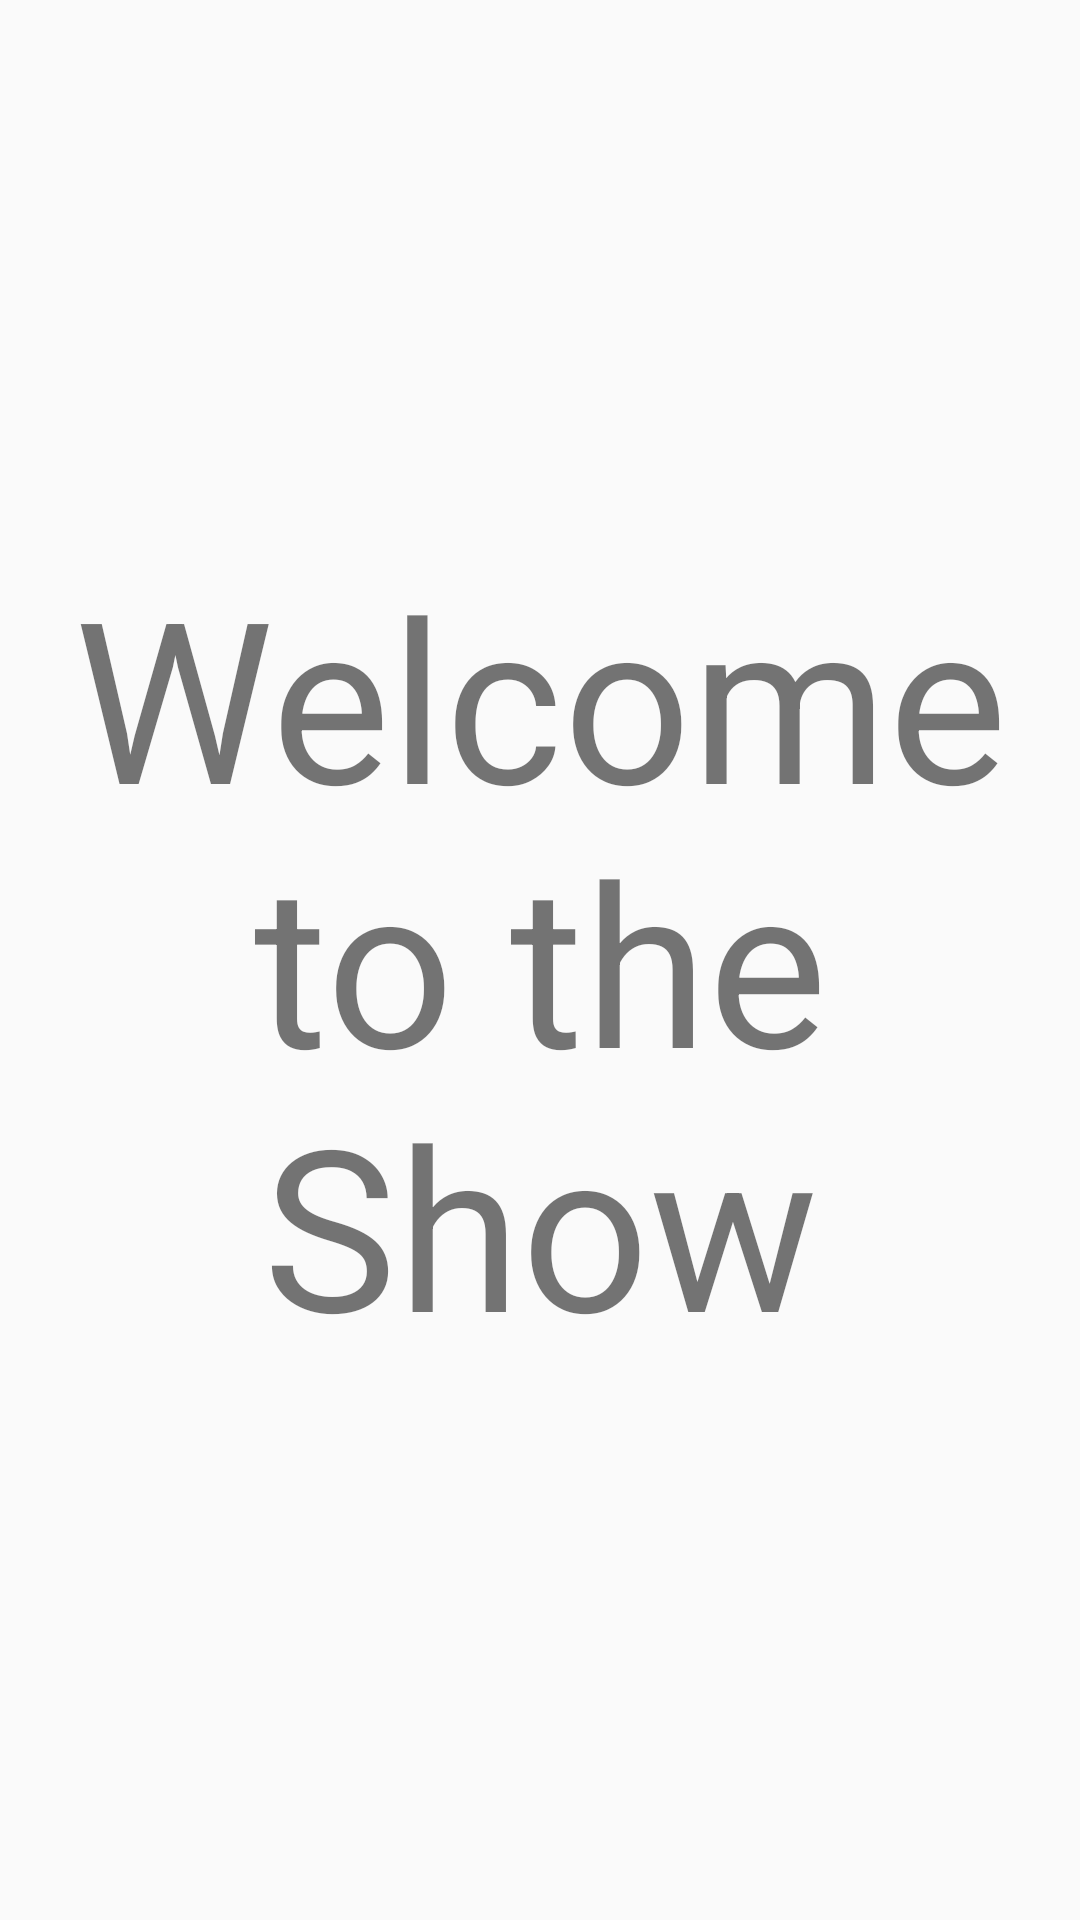

Layout XML and referenced resources for this Android screen:
<!-- AndroidManifest.xml: application theme Theme.AppCompat.Light.NoActionBar -->
<!-- res/layout/activity_main.xml -->
<?xml version="1.0" encoding="utf-8"?>
<LinearLayout xmlns:android="http://schemas.android.com/apk/res/android"
    xmlns:app="http://schemas.android.com/apk/res-auto"
    android:id="@+id/drawer_layout"
    android:layout_width="match_parent"
    android:layout_height="match_parent"
    android:fitsSystemWindows="true"
    android:orientation="vertical">

    <TextView
        android:layout_width="match_parent"
        android:layout_height="match_parent"
        android:text="Welcome to the Show"
        android:gravity="center"
        android:textSize="75sp"/>


    
    
        
        
        

        
        
            
            
            
            
            

    

    
    
    
        
        
        
        
        
        
        



</LinearLayout>
<!-- res/layout/nav_header.xml (included above) -->
<?xml version="1.0" encoding="utf-8"?>
<LinearLayout xmlns:android="http://schemas.android.com/apk/res/android"
    android:layout_width="match_parent"
    android:layout_height="match_parent"
    android:background="?attr/colorPrimaryDark"
    android:padding="16dp"
    android:theme="@style/ThemeOverlay.AppCompat.Dark"
    android:orientation="vertical"
    android:gravity="bottom">

    <TextView
        android:layout_width="match_parent"
        android:layout_height="wrap_content"
        android:paddingTop="10dp"
        android:text="Header Title"/>


</LinearLayout>
<!-- resources referenced by this layout -->
<resources>

</resources>
